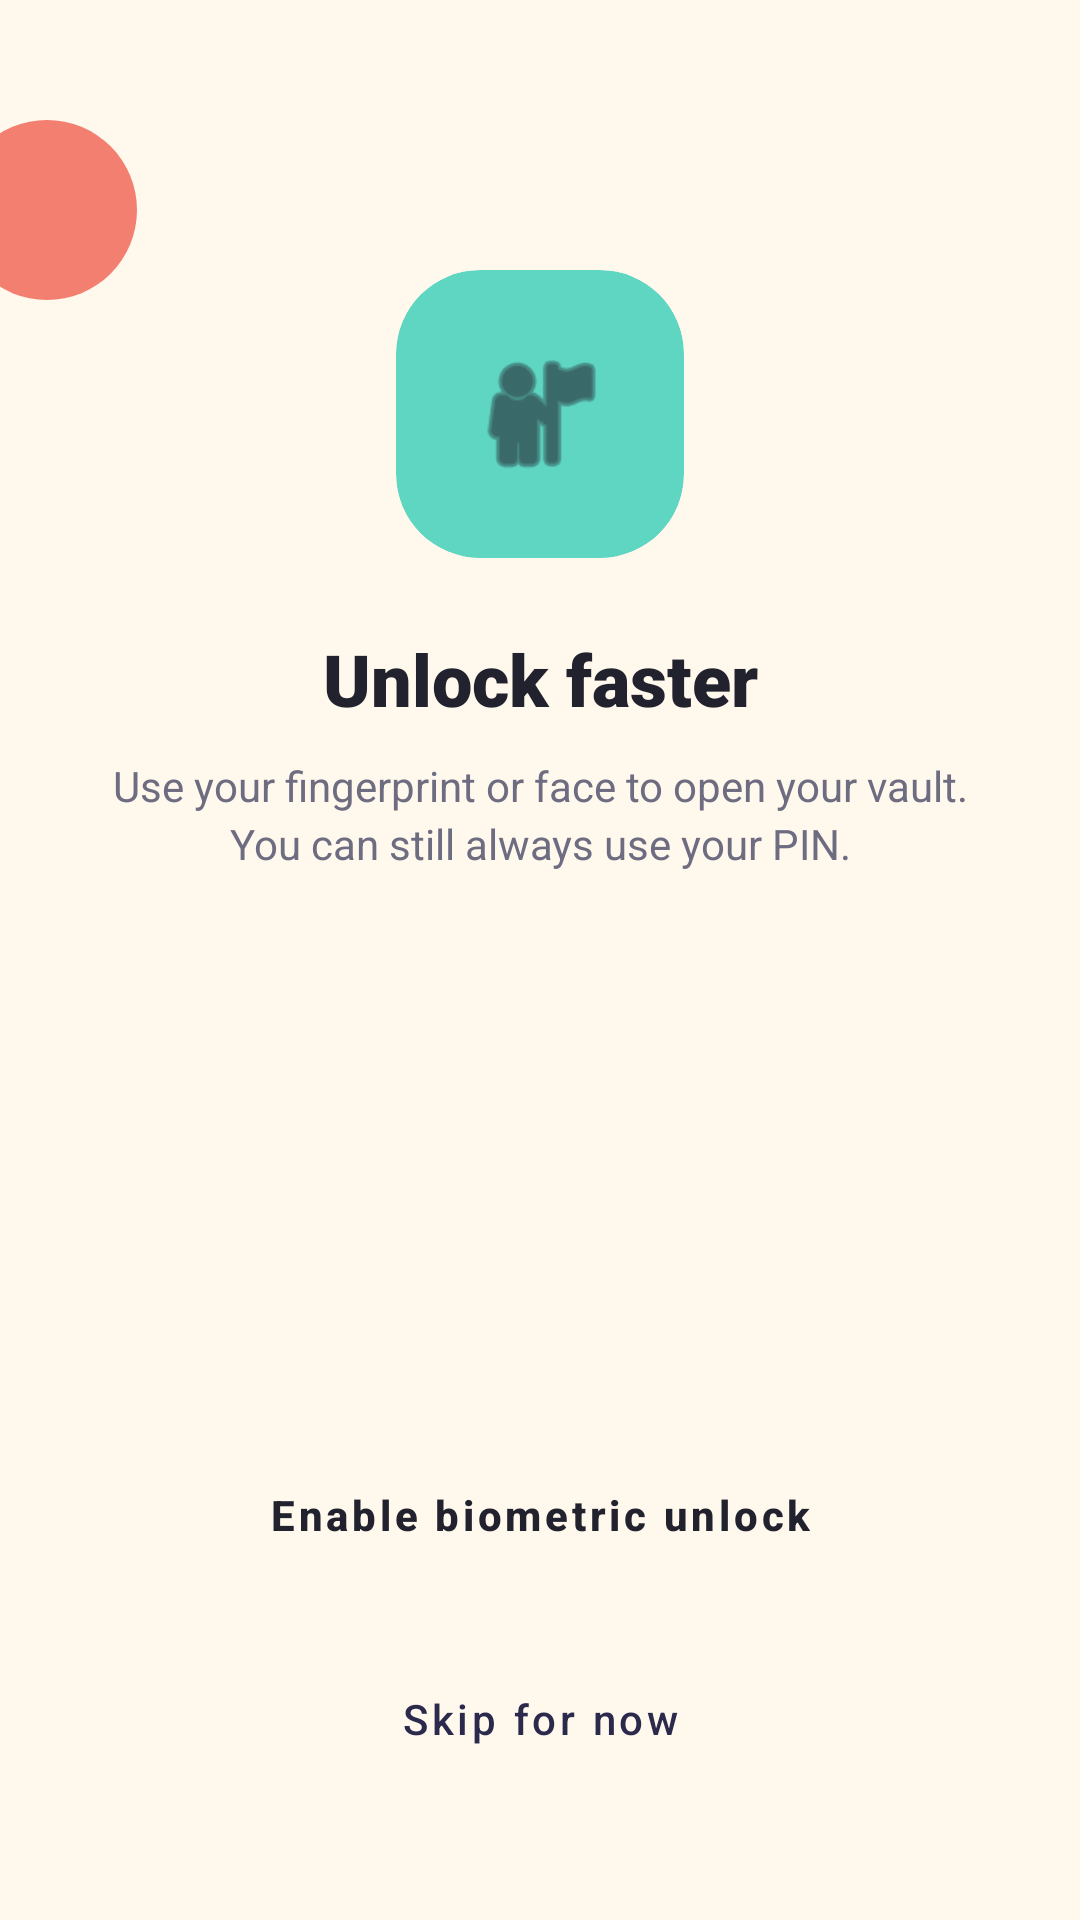

Android layout source for this screen:
<!-- AndroidManifest.xml: activity theme Theme.SecureVault -->
<!-- res/layout/activity_enable_biometric.xml -->
<?xml version="1.0" encoding="utf-8"?>
<androidx.constraintlayout.widget.ConstraintLayout
    xmlns:android="http://schemas.android.com/apk/res/android"
    xmlns:app="http://schemas.android.com/apk/res-auto"
    android:layout_width="match_parent"
    android:layout_height="match_parent"
    android:background="@color/vault_cream">

    <View
        android:layout_width="60dp"
        android:layout_height="60dp"
        android:background="@drawable/circle_coral"
        android:alpha="0.85"
        app:layout_constraintTop_toTopOf="parent"
        app:layout_constraintStart_toStartOf="parent"
        android:layout_marginTop="40dp"
        android:layout_marginStart="-15dp" />

    <androidx.cardview.widget.CardView
        android:id="@+id/iconCard"
        android:layout_width="96dp"
        android:layout_height="96dp"
        app:cardCornerRadius="28dp"
        app:cardBackgroundColor="@color/vault_mint"
        app:cardElevation="0dp"
        app:layout_constraintTop_toTopOf="parent"
        app:layout_constraintStart_toStartOf="parent"
        app:layout_constraintEnd_toEndOf="parent"
        android:layout_marginTop="90dp">

        <ImageView
            android:layout_width="48dp"
            android:layout_height="48dp"
            android:layout_gravity="center"
            android:src="@android:drawable/ic_menu_myplaces"
            app:tint="@color/vault_charcoal" />

    </androidx.cardview.widget.CardView>

    <TextView
        android:id="@+id/titleText"
        android:layout_width="0dp"
        android:layout_height="wrap_content"
        android:text="Unlock faster"
        android:textColor="@color/vault_charcoal"
        android:textSize="24sp"
        android:textStyle="bold"
        android:fontFamily="sans-serif-black"
        android:gravity="center"
        android:layout_marginTop="24dp"
        android:layout_marginStart="28dp"
        android:layout_marginEnd="28dp"
        app:layout_constraintTop_toBottomOf="@id/iconCard"
        app:layout_constraintStart_toStartOf="parent"
        app:layout_constraintEnd_toEndOf="parent" />

    <TextView
        android:id="@+id/subtitleText"
        android:layout_width="0dp"
        android:layout_height="wrap_content"
        android:text="Use your fingerprint or face to open your vault. You can still always use your PIN."
        android:textColor="@color/colorTextSecondary"
        android:textSize="14sp"
        android:gravity="center"
        android:lineSpacingExtra="3dp"
        android:layout_marginTop="10dp"
        android:layout_marginStart="28dp"
        android:layout_marginEnd="28dp"
        app:layout_constraintTop_toBottomOf="@id/titleText"
        app:layout_constraintStart_toStartOf="parent"
        app:layout_constraintEnd_toEndOf="parent" />

    <TextView
        android:id="@+id/unavailableText"
        android:layout_width="0dp"
        android:layout_height="wrap_content"
        android:text="Biometric authentication isn't available on this device. You can still use your PIN to unlock the vault."
        android:textColor="@color/vault_coral"
        android:textSize="13sp"
        android:gravity="center"
        android:visibility="gone"
        android:layout_marginTop="20dp"
        android:layout_marginStart="28dp"
        android:layout_marginEnd="28dp"
        app:layout_constraintTop_toBottomOf="@id/subtitleText"
        app:layout_constraintStart_toStartOf="parent"
        app:layout_constraintEnd_toEndOf="parent" />

    <Button
        android:id="@+id/enableButton"
        style="@style/VaultButton.Primary"
        android:layout_width="0dp"
        android:layout_height="54dp"
        android:text="Enable biometric unlock"
        android:layout_marginStart="28dp"
        android:layout_marginEnd="28dp"
        app:layout_constraintBottom_toTopOf="@id/skipButton"
        app:layout_constraintStart_toStartOf="parent"
        app:layout_constraintEnd_toEndOf="parent"
        android:layout_marginBottom="14dp" />

    <Button
        android:id="@+id/skipButton"
        style="@style/VaultButton.Secondary"
        android:layout_width="0dp"
        android:layout_height="54dp"
        android:text="Skip for now"
        android:layout_marginStart="28dp"
        android:layout_marginEnd="28dp"
        app:layout_constraintBottom_toBottomOf="parent"
        app:layout_constraintStart_toStartOf="parent"
        app:layout_constraintEnd_toEndOf="parent"
        android:layout_marginBottom="40dp" />

</androidx.constraintlayout.widget.ConstraintLayout>
<!-- resources referenced by this layout -->
<resources>
  <color name="colorTextSecondary">#6E6C80</color>
  <color name="vault_charcoal">#22212E</color>
  <color name="vault_coral">#F26A5B</color>
  <color name="vault_cream">#FFF8ED</color>
  <color name="vault_mint">#5FD6C2</color>
  <!-- drawable circle_coral (drawable) -->
  <?xml version="1.0" encoding="utf-8"?>
  <shape xmlns:android="http://schemas.android.com/apk/res/android"
      android:shape="oval">
      <solid android:color="@color/vault_coral" />
  </shape>
  <style name="VaultButton.Primary" parent="Widget.MaterialComponents.Button">
          <item name="backgroundTint">@color/vault_mustard</item>
          <item name="android:textColor">@color/vault_charcoal</item>
          <item name="cornerRadius">16dp</item>
          <item name="android:textAllCaps">false</item>
          <item name="android:textStyle">bold</item>
      </style>
  <style name="VaultButton.Secondary" parent="Widget.MaterialComponents.Button.OutlinedButton">
          <item name="strokeColor">@color/vault_indigo</item>
          <item name="strokeWidth">2dp</item>
          <item name="android:textColor">@color/vault_indigo</item>
          <item name="cornerRadius">16dp</item>
          <item name="android:textAllCaps">false</item>
      </style>
  <style name="Theme.SecureVault" parent="Base.Theme.SecureVault" />
  <color name="vault_mustard">#F4B942</color>
  <color name="vault_indigo">#2B2A4C</color>
  <style name="Base.Theme.SecureVault" parent="Theme.MaterialComponents.DayNight.NoActionBar">
          <item name="colorPrimary">@color/colorPrimary</item>
          <item name="colorPrimaryDark">@color/colorPrimaryDark</item>
          <item name="colorAccent">@color/colorAccent</item>
          <item name="android:windowBackground">@color/colorBackground</item>
          <item name="android:statusBarColor">@color/colorPrimary</item>
          <item name="android:textColorPrimary">@color/colorTextPrimary</item>
          <item name="android:textColorSecondary">@color/colorTextSecondary</item>
      </style>
  <color name="colorPrimary">@color/vault_indigo</color>
  <color name="colorPrimaryDark">@color/vault_indigo_dark</color>
  <color name="colorAccent">@color/vault_mustard</color>
  <color name="colorBackground">@color/vault_cream</color>
  <color name="colorTextPrimary">@color/vault_charcoal</color>
  <color name="vault_indigo_dark">#1D1C36</color>
</resources>
